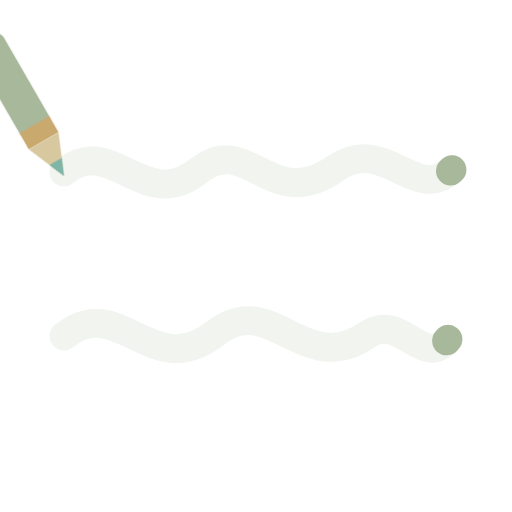
t = 0.00 s
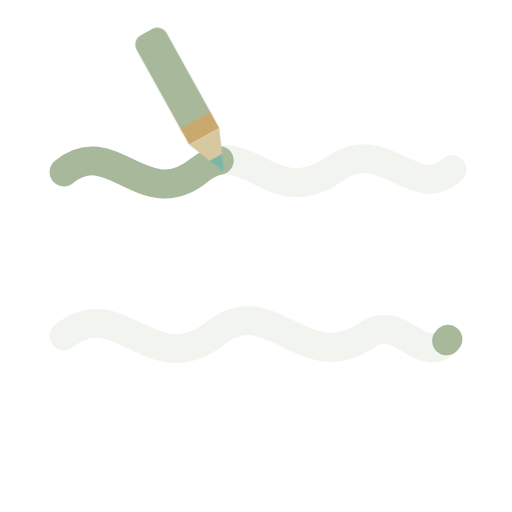
t = 0.40 s
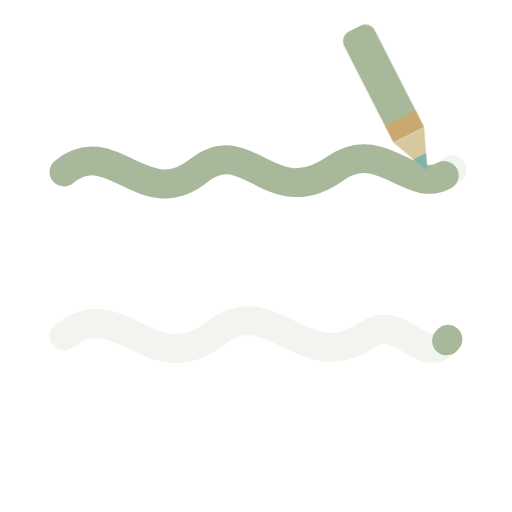
t = 0.76 s
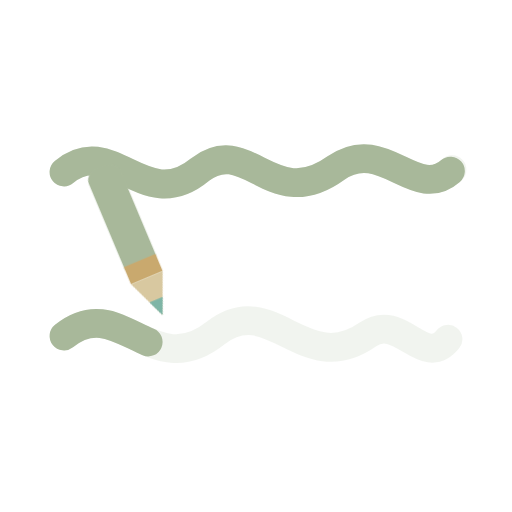
t = 1.12 s
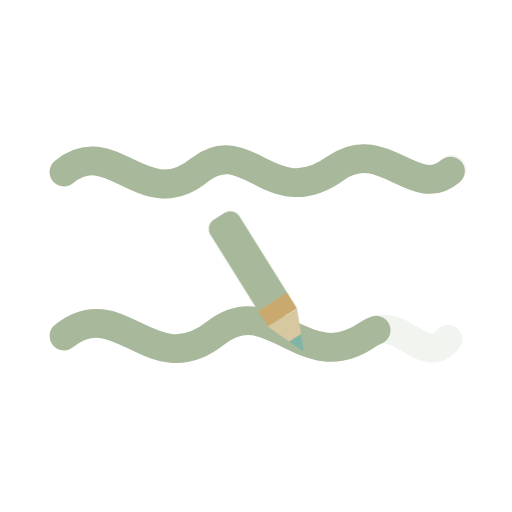
t = 1.45 s
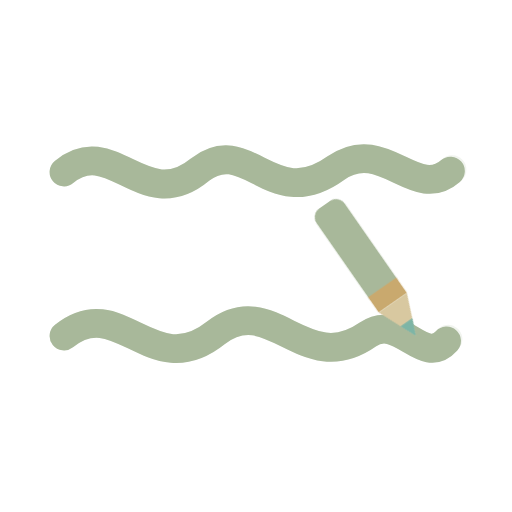
t = 1.85 s

The animated SVG that drew these frames (rendered in a browser with its animation timeline set to each time). Animation: 3 CSS @keyframes rules; one cycle of 2.20 s, repeats indefinitely.

<svg xmlns="http://www.w3.org/2000/svg" viewBox="0 0 64 64" width="64" height="64" fill="none" role="img" aria-labelledby="spinnerTitle">
  <title id="spinnerTitle">Writing</title>
  <style>
    .guide {
      fill: none;
      stroke: #a8b89a;
      stroke-opacity: 0.16;
      stroke-width: 3.6;
      stroke-linecap: round;
      stroke-linejoin: round;
    }
    .line {
      fill: none;
      stroke: #a8b89a;
      stroke-width: 3.6;
      stroke-linecap: round;
      stroke-linejoin: round;
      stroke-dasharray: 100;
      stroke-dashoffset: 100;
    }
    .line-1 { animation: jot-1 2.2s ease-in-out infinite; }
    .line-2 { animation: jot-2 2.2s ease-in-out infinite; }

    .pen {
      animation: pen-jot 2.2s ease-in-out infinite;
    }

    @keyframes jot-1 {
      0%, 2% { stroke-dashoffset: 100; }
      38% { stroke-dashoffset: 0; }
      86% { stroke-dashoffset: 0; }
      100% { stroke-dashoffset: 100; }
    }
    @keyframes jot-2 {
      0%, 38% { stroke-dashoffset: 100; }
      78% { stroke-dashoffset: 0; }
      86% { stroke-dashoffset: 0; }
      100% { stroke-dashoffset: 100; }
    }
    @keyframes pen-jot {
      0%, 2% { transform: translate(8px, 22px) rotate(-30deg); }
      12% { transform: translate(20px, 19px) rotate(-24deg); }
      24% { transform: translate(36px, 24px) rotate(-34deg); }
      38% { transform: translate(56px, 21px) rotate(-26deg); }
      42% { transform: translate(9px, 42px) rotate(-28deg); }
      54% { transform: translate(22px, 39px) rotate(-22deg); }
      66% { transform: translate(38px, 44px) rotate(-32deg); }
      78% { transform: translate(52px, 42px) rotate(-27deg); }
      86% { transform: translate(52px, 42px) rotate(-36deg); }
      100% { transform: translate(8px, 22px) rotate(-30deg); }
    }

    @media (prefers-reduced-motion: reduce) {
      .line-1, .line-2, .pen { animation: none; }
      .line { stroke-dashoffset: 0; }
      .pen { transform: translate(52px, 42px) rotate(-28deg); }
    }
  </style>

  <path
    class="guide"
    d="M8 21.5 C14 16.5 18 27 25 21.2 C31 16.6 34 26.8 42 21 C48 16.8 52 25.5 56.5 21.2"
  />
  <path
    class="guide"
    d="M8 42 C15 36.4 19 48 27 41.6 C34 36.2 38 47.4 46 41.8 C50 39 53 46.2 56 42.4"
  />

  <path
    class="line line-1"
    pathLength="100"
    d="M8 21.5 C14 16.5 18 27 25 21.2 C31 16.6 34 26.8 42 21 C48 16.8 52 25.5 56.5 21.2"
  />
  <path
    class="line line-2"
    pathLength="100"
    d="M8 42 C15 36.4 19 48 27 41.6 C34 36.2 38 47.4 46 41.8 C50 39 53 46.2 56 42.4"
  />

  <g class="pen">
    <rect x="-2.15" y="-20" width="4.3" height="14.2" rx="1.35" fill="#a8b89a"/>
    <rect x="-2.15" y="-7.4" width="4.3" height="2.3" fill="#c9a96e"/>
    <path d="M-2.15 -5.1 L2.15 -5.1 L0 0 Z" fill="#d8c8a0"/>
    <path d="M-0.9 -2.1 L0.9 -2.1 L0 0 Z" fill="#7eb5a6"/>
  </g>
</svg>
